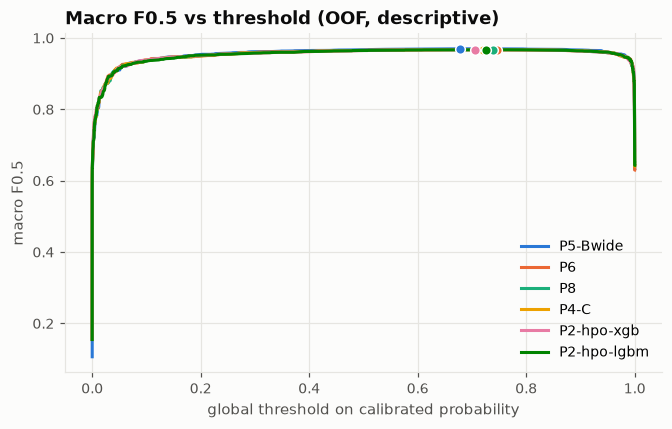

The file beside this chart, header and first rows:
pipeline, threshold, macro_f05
P5-Bwide, inf, 0.05621
P5-Bwide, 1, 0.6338
P5-Bwide, 0.9999, 0.6951
P5-Bwide, 0.9999, 0.6951
P5-Bwide, 0.9998, 0.7171
P5-Bwide, 0.9998, 0.7328
P5-Bwide, 0.9998, 0.7497
P5-Bwide, 0.9997, 0.7497
P5-Bwide, 0.9997, 0.7497
P5-Bwide, 0.9997, 0.7741
P5-Bwide, 0.9997, 0.7741
P5-Bwide, 0.9996, 0.8163
P5-Bwide, 0.9994, 0.8365
P5-Bwide, 0.9994, 0.8475
P5-Bwide, 0.9992, 0.8598
P5-Bwide, 0.9992, 0.8598
P5-Bwide, 0.9991, 0.873
P5-Bwide, 0.999, 0.8784
P5-Bwide, 0.9988, 0.8784
P5-Bwide, 0.9986, 0.8874
P5-Bwide, 0.9983, 0.8927
P5-Bwide, 0.9983, 0.8927
P5-Bwide, 0.9983, 0.9034
P5-Bwide, 0.9979, 0.9063
P5-Bwide, 0.9974, 0.9085
P5-Bwide, 0.9974, 0.9085
P5-Bwide, 0.9973, 0.9133
P5-Bwide, 0.9969, 0.9143
P5-Bwide, 0.9959, 0.9199
P5-Bwide, 0.995, 0.9206
P5-Bwide, 0.9944, 0.922
P5-Bwide, 0.9943, 0.9248
P5-Bwide, 0.994, 0.9291
P5-Bwide, 0.994, 0.9305
P5-Bwide, 0.9936, 0.9313
P5-Bwide, 0.9935, 0.9313
P5-Bwide, 0.9932, 0.9319
P5-Bwide, 0.9932, 0.9319
P5-Bwide, 0.9928, 0.9326
P5-Bwide, 0.9926, 0.9349
P5-Bwide, 0.9926, 0.9349
P5-Bwide, 0.9923, 0.9349
P5-Bwide, 0.992, 0.9349
P5-Bwide, 0.9918, 0.937
P5-Bwide, 0.9914, 0.9384
P5-Bwide, 0.9911, 0.9384
P5-Bwide, 0.9906, 0.9419
P5-Bwide, 0.9904, 0.9419
P5-Bwide, 0.9892, 0.9419
P5-Bwide, 0.9883, 0.9452
P5-Bwide, 0.9879, 0.9459
P5-Bwide, 0.9875, 0.9463
P5-Bwide, 0.9854, 0.9463
P5-Bwide, 0.9853, 0.9464
P5-Bwide, 0.9831, 0.9486
P5-Bwide, 0.9826, 0.9509
P5-Bwide, 0.9821, 0.9517
P5-Bwide, 0.9804, 0.9534
P5-Bwide, 0.9803, 0.9534
P5-Bwide, 0.9796, 0.9534
... 2,344 more rows
